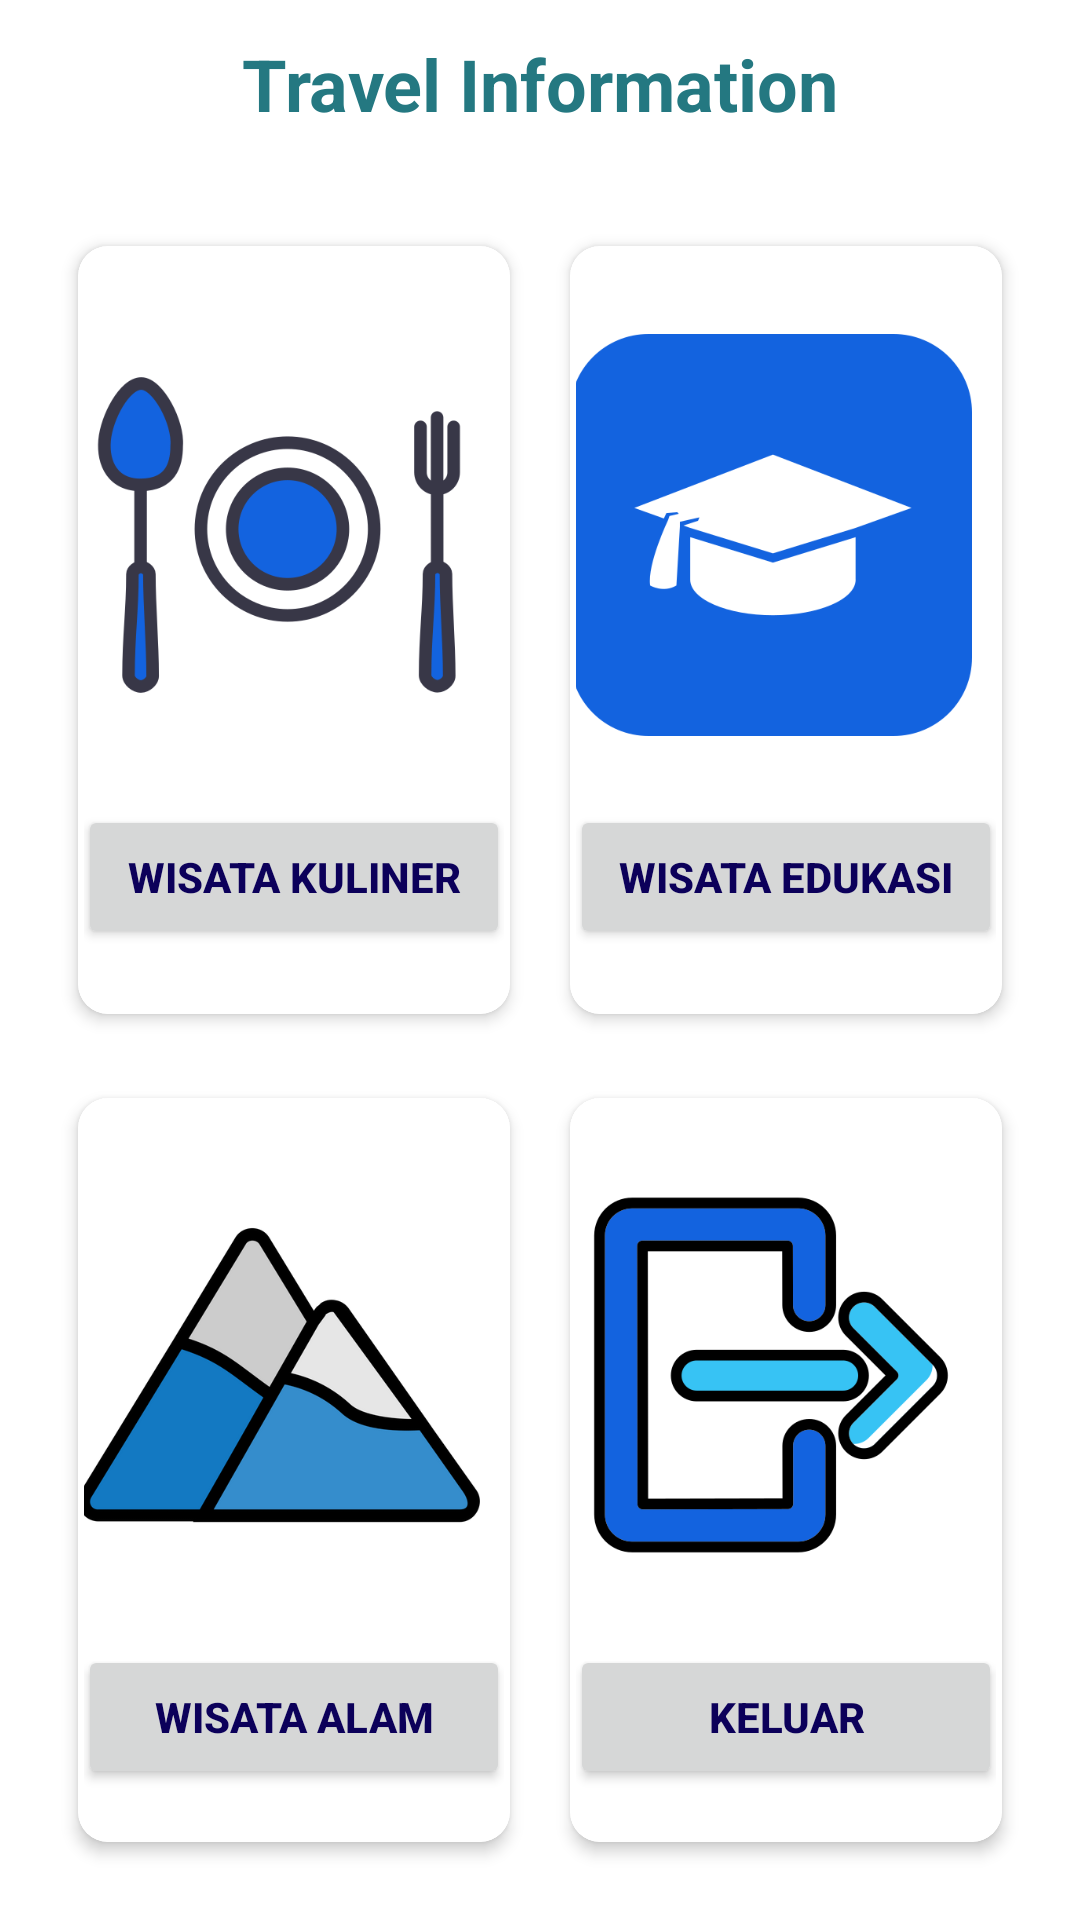

Reconstruct the res/layout file that produces this screen, plus the resources it refers to.
<!-- AndroidManifest.xml: application theme Theme.TravelInformation -->
<!-- res/layout/activity_menu_utama.xml -->
<?xml version="1.0" encoding="utf-8"?>
<LinearLayout xmlns:android="http://schemas.android.com/apk/res/android"
    xmlns:app="http://schemas.android.com/apk/res-auto"
    android:layout_width="match_parent"
    android:layout_height="match_parent"
    android:orientation="vertical">

    <FrameLayout
        android:id="@+id/flMain"
        android:layout_width="match_parent"
        android:layout_height="?actionBarSize"
        android:fitsSystemWindows="true">

        <RelativeLayout
            android:id="@+id/rlAppName"
            android:layout_width="wrap_content"
            android:layout_height="wrap_content"
            android:layout_gravity="center">

            <TextView
                android:layout_width="match_parent"
                android:layout_height="match_parent"
                android:layout_centerInParent="true"
                android:gravity="center"
                android:text="Travel Information"
                android:textColor="#247881"
                android:textSize="24sp"
                android:textStyle="bold" />

        </RelativeLayout>

    </FrameLayout>


    <LinearLayout
        android:layout_width="match_parent"
        android:layout_height="0dp"
        android:layout_marginTop="16dp"
        android:layout_weight="0.8"
        android:orientation="horizontal"
        android:paddingLeft="16dp"
        android:paddingRight="16dp"
        android:paddingBottom="8dp">

        <com.google.android.material.card.MaterialCardView
            android:layout_width="0dp"
            android:layout_height="match_parent"
            android:layout_margin="10dp"
            android:layout_weight="1"
            android:gravity="center"
            android:orientation="vertical"
            android:padding="16dp"
            app:cardCornerRadius="10dp"
            app:cardElevation="3dp"
            app:strokeWidth="2dp">

            <RelativeLayout
                android:layout_width="match_parent"
                android:layout_height="wrap_content"
                android:layout_gravity="center">

                <ImageView
                    android:id="@+id/food"
                    android:layout_width="150dp"
                    android:layout_height="150dp"
                    android:layout_alignParentEnd="true"
                    android:layout_gravity="center"
                    android:layout_marginEnd="10dp"
                    android:src="@drawable/food" />

                <Button
                    android:id="@+id/button3"
                    android:layout_width="match_parent"
                    android:layout_height="wrap_content"
                    android:layout_below="@+id/food"
                    android:layout_marginTop="15dp"
                    android:gravity="center"
                    android:text="WISATA KULINER"
                    android:textColor="#0C005A"
                    android:textStyle="bold" />

            </RelativeLayout>

        </com.google.android.material.card.MaterialCardView>

        <com.google.android.material.card.MaterialCardView
            android:layout_width="0dp"
            android:layout_height="match_parent"
            android:layout_margin="10dp"
            android:layout_weight="1"
            android:gravity="center"
            android:orientation="vertical"
            android:padding="16dp"
            app:cardCornerRadius="10dp"
            app:cardElevation="3dp"
            app:strokeWidth="2dp">

            <RelativeLayout
                android:layout_width="match_parent"
                android:layout_height="wrap_content"
                android:layout_gravity="center">

                <ImageView
                    android:id="@+id/edukasi"
                    android:layout_width="150dp"
                    android:layout_height="150dp"
                    android:layout_alignParentEnd="true"
                    android:layout_gravity="center"
                    android:layout_marginEnd="10dp"
                    android:src="@drawable/education" />

                <Button
                    android:id="@+id/button2"
                    android:layout_width="match_parent"
                    android:layout_height="wrap_content"
                    android:layout_below="@+id/edukasi"
                    android:layout_marginTop="15dp"
                    android:gravity="center"
                    android:text="WISATA EDUKASI"
                    android:textColor="#0C005A"
                    android:textStyle="bold" />

            </RelativeLayout>

        </com.google.android.material.card.MaterialCardView>

    </LinearLayout>

    <LinearLayout
        android:layout_width="match_parent"
        android:layout_height="0dp"
        android:layout_weight="0.8"
        android:orientation="horizontal"
        android:paddingLeft="16dp"
        android:paddingRight="16dp"
        android:paddingBottom="16dp">

        <com.google.android.material.card.MaterialCardView
            android:layout_width="0dp"
            android:layout_height="match_parent"
            android:layout_margin="10dp"
            android:layout_weight="1"
            android:gravity="center"
            android:orientation="vertical"
            android:padding="16dp"
            app:cardCornerRadius="10dp"
            app:cardElevation="3dp"
            app:strokeWidth="2dp">

            <RelativeLayout
                android:layout_width="match_parent"
                android:layout_height="wrap_content"
                android:layout_gravity="center">

                <ImageView
                    android:id="@+id/nature"
                    android:layout_width="150dp"
                    android:layout_height="150dp"
                    android:layout_alignParentEnd="true"
                    android:layout_marginEnd="10dp"
                    android:src="@drawable/nature" />

                <Button
                    android:id="@+id/button1"
                    android:layout_width="match_parent"
                    android:layout_height="wrap_content"
                    android:layout_below="@+id/nature"
                    android:layout_marginTop="15dp"
                    android:gravity="center"
                    android:text="WISATA ALAM"
                    android:textColor="#0C005A"
                    android:textStyle="bold" />

            </RelativeLayout>

        </com.google.android.material.card.MaterialCardView>

        <com.google.android.material.card.MaterialCardView
            android:layout_width="0dp"
            android:layout_height="match_parent"
            android:layout_margin="10dp"
            android:layout_weight="1"
            android:gravity="center"
            android:orientation="vertical"
            android:padding="16dp"
            app:cardCornerRadius="10dp"
            app:cardElevation="3dp"
            app:strokeWidth="2dp">

            <RelativeLayout
                android:layout_width="match_parent"
                android:layout_height="wrap_content"
                android:layout_gravity="center">

                <ImageView
                    android:id="@+id/imgkeluar"
                    android:layout_width="150dp"
                    android:layout_height="150dp"
                    android:layout_alignParentEnd="true"
                    android:layout_marginEnd="10dp"
                    android:src="@drawable/exit" />

                <Button
                    android:id="@+id/button4"
                    android:layout_width="match_parent"
                    android:layout_height="wrap_content"
                    android:layout_below="@+id/imgkeluar"
                    android:layout_marginTop="15dp"
                    android:gravity="center"
                    android:text="KELUAR"
                    android:textColor="#0C005A"
                    android:textStyle="bold" />

            </RelativeLayout>

        </com.google.android.material.card.MaterialCardView>

    </LinearLayout>

</LinearLayout>
<!-- resources referenced by this layout -->
<resources>
  <!-- drawable education: png bitmap (drawable-v24, 12729 bytes) -->
  <!-- drawable exit: png bitmap (drawable-v24, 16560 bytes) -->
  <!-- drawable food: png bitmap (drawable-v24, 30588 bytes) -->
  <!-- drawable nature: png bitmap (drawable-v24, 26386 bytes) -->
  <style name="Theme.TravelInformation" parent="Theme.MaterialComponents.DayNight.DarkActionBar">
          
          <item name="colorPrimary">@color/purple_500</item>
          <item name="colorPrimaryVariant">@color/purple_700</item>
          <item name="colorOnPrimary">@color/white</item>
          
          <item name="colorSecondary">@color/teal_200</item>
          <item name="colorSecondaryVariant">@color/teal_700</item>
          <item name="colorOnSecondary">@color/black</item>
          
          <item name="android:statusBarColor" tools:targetApi="l">?attr/colorPrimaryVariant</item>
          
      </style>
  <!-- not gathered from this repository: default colours our renderer supplied (Android Studio template values) -->
  <color name="purple_500">#FF6200EE</color>
  <color name="purple_700">#FF3700B3</color>
  <color name="teal_200">#FF03DAC5</color>
  <color name="teal_700">#FF018786</color>
  <color name="black">#FF000000</color>
  <color name="white">#FFFFFFFF</color>
</resources>
